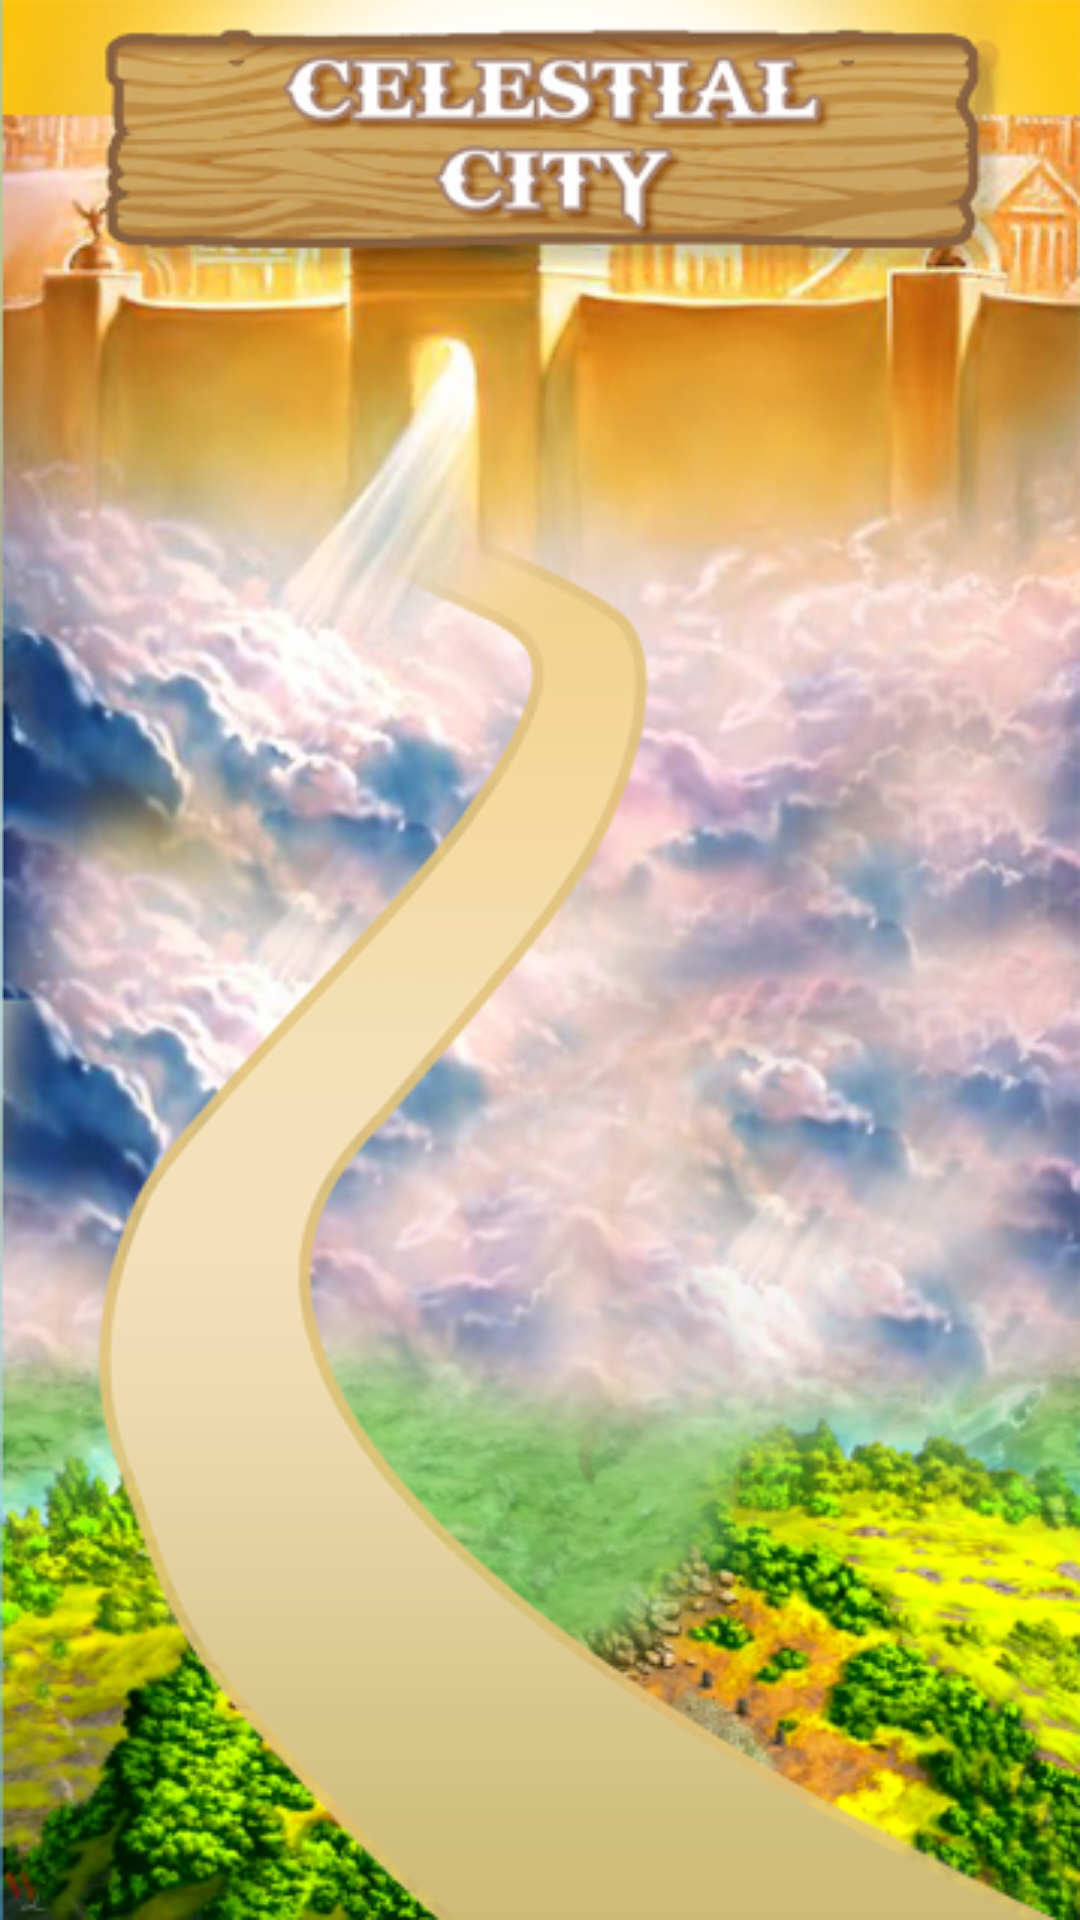

Write the Android layout XML for this screen, with the resource values it uses.
<!-- AndroidManifest.xml: application theme AppTheme -->
<!-- res/layout/activity_map12.xml -->
<?xml version="1.0" encoding="utf-8"?>
<RelativeLayout xmlns:android="http://schemas.android.com/apk/res/android"
    xmlns:app="http://schemas.android.com/apk/res-auto"
    xmlns:tools="http://schemas.android.com/tools"
    android:layout_width="match_parent"
    android:layout_height="match_parent"
    android:background="@drawable/city12">


    <ImageView
        android:id="@+id/button"
        android:layout_width="@dimen/_70sdp"
        android:layout_height="@dimen/_70sdp"
        android:layout_alignParentEnd="true"
        android:layout_alignParentRight="true"
        android:layout_alignParentBottom="true"
        android:layout_marginEnd="150dp"
        android:layout_marginRight="150dp"
        android:layout_marginBottom="10dp"
        app:layout_constraintBottom_toBottomOf="parent"
        app:layout_constraintEnd_toEndOf="parent"
        app:layout_constraintStart_toStartOf="parent" />

    <ImageView
        android:id="@+id/button5"
        android:layout_width="@dimen/_70sdp"
        android:layout_height="@dimen/_70sdp"
        android:layout_alignParentEnd="true"
        android:layout_alignParentRight="true"
        android:layout_alignParentBottom="true"
        android:layout_centerHorizontal="true"
        android:layout_marginEnd="163dp"
        android:layout_marginRight="163dp"
        android:layout_marginBottom="411dp"
        tools:layout_editor_absoluteX="269dp"
        tools:layout_editor_absoluteY="399dp" />

    <ImageView
        android:id="@+id/button3"
        android:layout_width="@dimen/_70sdp"
        android:layout_height="@dimen/_70sdp"
        android:layout_alignParentStart="true"
        android:layout_alignParentLeft="true"
        android:layout_alignParentBottom="true"
        android:layout_marginStart="34dp"
        android:layout_marginLeft="34dp"
        android:layout_marginBottom="197dp"
        tools:layout_editor_absoluteX="67dp"
        tools:layout_editor_absoluteY="555dp" />

    <ImageView
        android:id="@+id/button2"
        android:layout_width="@dimen/_70sdp"
        android:layout_height="@dimen/_70sdp"
        android:layout_alignParentStart="true"
        android:layout_alignParentLeft="true"
        android:layout_alignParentTop="true"
        android:layout_marginStart="84dp"
        android:layout_marginLeft="84dp"
        android:layout_marginTop="472dp"
        tools:layout_editor_absoluteX="176dp"
        tools:layout_editor_absoluteY="555dp" />

    <ImageView
        android:id="@+id/button4"
        android:layout_width="@dimen/_70sdp"
        android:layout_height="@dimen/_70sdp"
        android:layout_alignParentTop="true"
        android:layout_alignParentEnd="true"
        android:layout_alignParentRight="true"
        android:layout_marginStart="-6dp"
        android:layout_marginTop="281dp"
        android:layout_marginEnd="224dp"
        android:layout_marginRight="224dp"
        tools:layout_editor_absoluteX="149dp"
        tools:layout_editor_absoluteY="459dp" />


    <ImageView
        android:id="@+id/floating_action_button"
        android:layout_width="@dimen/_60sdp"
        android:layout_height="@dimen/_60sdp"
        android:layout_alignParentRight="true"
        android:layout_alignParentBottom="true"
        android:layout_gravity="bottom|right"
        android:layout_marginTop="16dp"
        android:layout_marginBottom="6dp"
        app:layout_constraintBottom_toBottomOf="parent"
        app:layout_constraintEnd_toEndOf="parent" />

</RelativeLayout>
<!-- resources referenced by this layout -->
<resources>
  <!-- drawable city12: png bitmap (drawable-mdpi, 306931 bytes) -->
  <style name="AppTheme" parent="Theme.AppCompat.Light.NoActionBar">
          
          <item name="colorPrimary">@color/colorPrimary</item>
          <item name="colorPrimaryDark">@color/colorPrimaryDark</item>
          <item name="colorAccent">@color/colorAccent</item>
      </style>
  <!-- not gathered from this repository: default colours our renderer supplied (Android Studio template values) -->
  <color name="colorPrimary">#FF6200EE</color>
  <color name="colorPrimaryDark">#FF3700B3</color>
  <color name="colorAccent">#FF03DAC5</color>
</resources>
